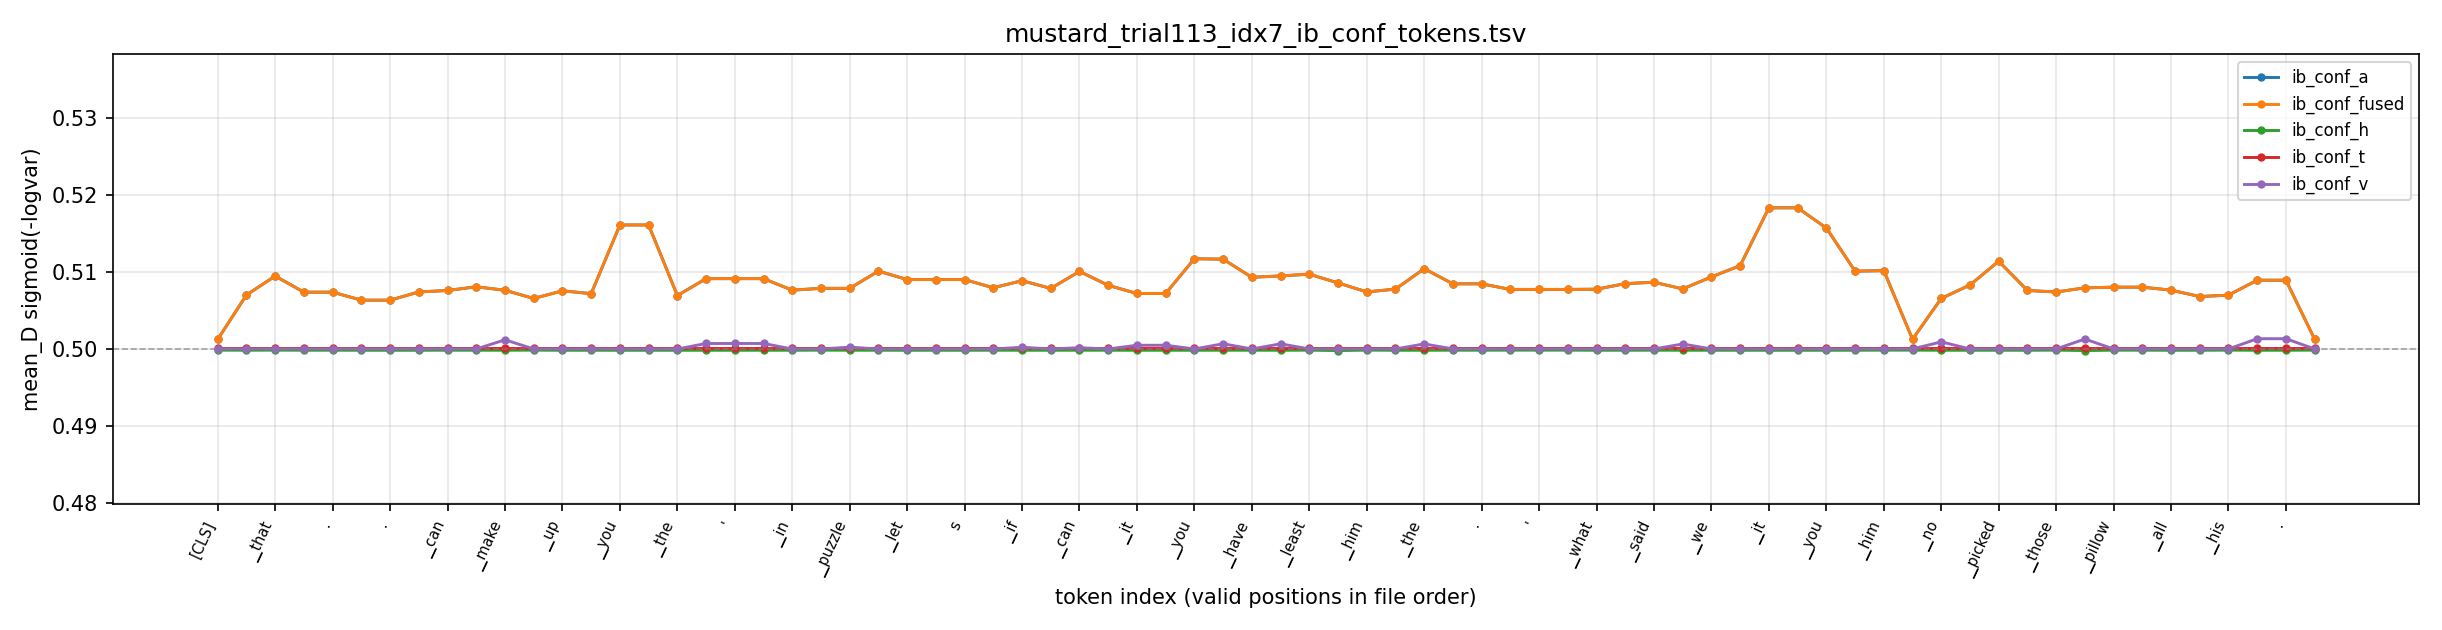

Data behind this chart, as committed beside it:
global_index	pos	token_id	token	valid	ib_conf_t	ib_conf_a	ib_conf_v	ib_conf_h	ib_conf_fused
7	0	2	[CLS]	1	0.5001	0.5013	0.5	0.4999	0.5013
7	1	1027	▁hold	1	0.5001	0.5071	0.5	0.4999	0.5071
7	2	30	▁that	1	0.5001	0.5095	0.5	0.4999	0.5095
7	3	289	▁thought	1	0.5001	0.5074	0.5	0.4999	0.5074
7	4	9	.	1	0.5001	0.5074	0.5	0.4999	0.5074
7	5	10975	▁hello	1	0.5001	0.5064	0.5	0.4999	0.5064
7	6	9	.	1	0.5001	0.5064	0.5	0.4999	0.5064
7	7	184	▁how	1	0.5001	0.5074	0.5	0.4999	0.5074
7	8	92	▁can	1	0.5001	0.5076	0.5	0.4999	0.5076
7	9	31	▁i	1	0.5001	0.5081	0.5	0.4999	0.5081
7	10	233	▁make	1	0.5001	0.5077	0.5012	0.4999	0.5077
7	11	48	▁this	1	0.5001	0.5066	0.5	0.4999	0.5066
7	12	71	▁up	1	0.5001	0.5076	0.5	0.4999	0.5076
7	13	20	▁to	1	0.5001	0.5072	0.5	0.4999	0.5072
7	14	42	▁you	1	0.5001	0.5161	0.5	0.4999	0.5161
7	15	9	.	1	0.5001	0.5161	0.5	0.4999	0.5161
7	16	14	▁the	1	0.5001	0.507	0.5	0.4999	0.507
7	17	1623	▁answer	1	0.5001	0.5092	0.5007	0.4999	0.5092
7	18	22	'	1	0.5001	0.5092	0.5007	0.4999	0.5092
7	19	18	s	1	0.5001	0.5092	0.5007	0.4999	0.5092
7	20	19	▁in	1	0.5001	0.5077	0.5	0.4999	0.5077
7	21	48	▁this	1	0.5001	0.5079	0.5	0.4999	0.5079
7	22	9164	▁puzzle	1	0.5001	0.5079	0.5003	0.4999	0.5079
7	23	1649	▁box	1	0.5001	0.5101	0.5	0.4999	0.5101
7	24	408	▁let	1	0.5001	0.509	0.5	0.4999	0.509
7	25	22	'	1	0.5001	0.509	0.5	0.4999	0.509
7	26	18	s	1	0.5001	0.509	0.5	0.4999	0.509
7	27	196	▁see	1	0.5001	0.508	0.5	0.4999	0.508
7	28	100	▁if	1	0.5001	0.5089	0.5002	0.4999	0.5089
7	29	42	▁you	1	0.5001	0.5079	0.5	0.4999	0.5079
7	30	92	▁can	1	0.5001	0.5101	0.5002	0.4999	0.5101
7	31	368	▁open	1	0.5001	0.5083	0.5	0.4999	0.5083
7	32	32	▁it	1	0.5001	0.5072	0.5005	0.4999	0.5072
7	33	9	.	1	0.5001	0.5072	0.5005	0.4999	0.5072
7	34	42	▁you	1	0.5001	0.5118	0.5	0.4999	0.5118
7	35	110	▁could	1	0.5001	0.5117	0.5007	0.4999	0.5117
7	36	57	▁have	1	0.5001	0.5093	0.5	0.4999	0.5093
7	37	35	▁at	1	0.5001	0.5095	0.5007	0.4999	0.5095
7	38	639	▁least	1	0.5001	0.5097	0.5	0.4999	0.5097
7	39	6676	▁warned	1	0.5001	0.5086	0.5	0.4998	0.5086
7	40	61	▁him	1	0.5001	0.5074	0.5	0.4999	0.5074
7	41	88	▁about	1	0.5001	0.5078	0.5	0.4999	0.5078
7	42	14	▁the	1	0.5001	0.5105	0.5007	0.4999	0.5105
7	43	6626	▁furniture	1	0.5001	0.5085	0.5	0.4999	0.5085
7	44	9	.	1	0.5001	0.5085	0.5	0.4999	0.5085
7	45	30	▁that	1	0.5001	0.5078	0.5	0.4999	0.5078
7	46	22	'	1	0.5001	0.5078	0.5	0.4999	0.5078
7	47	18	s	1	0.5001	0.5078	0.5	0.4999	0.5078
7	48	98	▁what	1	0.5001	0.5078	0.5	0.4999	0.5078
7	49	31	▁i	1	0.5001	0.5085	0.5	0.4999	0.5085
7	50	87	▁said	1	0.5001	0.5087	0.5	0.4999	0.5087
7	51	76	▁when	1	0.5001	0.5078	0.5007	0.4999	0.5078
7	52	95	▁we	1	0.5001	0.5094	0.5	0.4999	0.5094
7	53	385	▁moved	1	0.5001	0.5109	0.5	0.4999	0.5109
7	54	32	▁it	1	0.5001	0.5184	0.5	0.4999	0.5184
7	55	9	.	1	0.5001	0.5184	0.5	0.4999	0.5184
7	56	42	▁you	1	0.5001	0.5158	0.5	0.4999	0.5158
7	57	1456	▁helped	1	0.5001	0.5101	0.5	0.4999	0.5101
7	58	61	▁him	1	0.5001	0.5102	0.5	0.4999	0.5102
7	59	3	[SEP]	1	0.5001	0.5013	0.5	0.4999	0.5013
... 17 more rows
